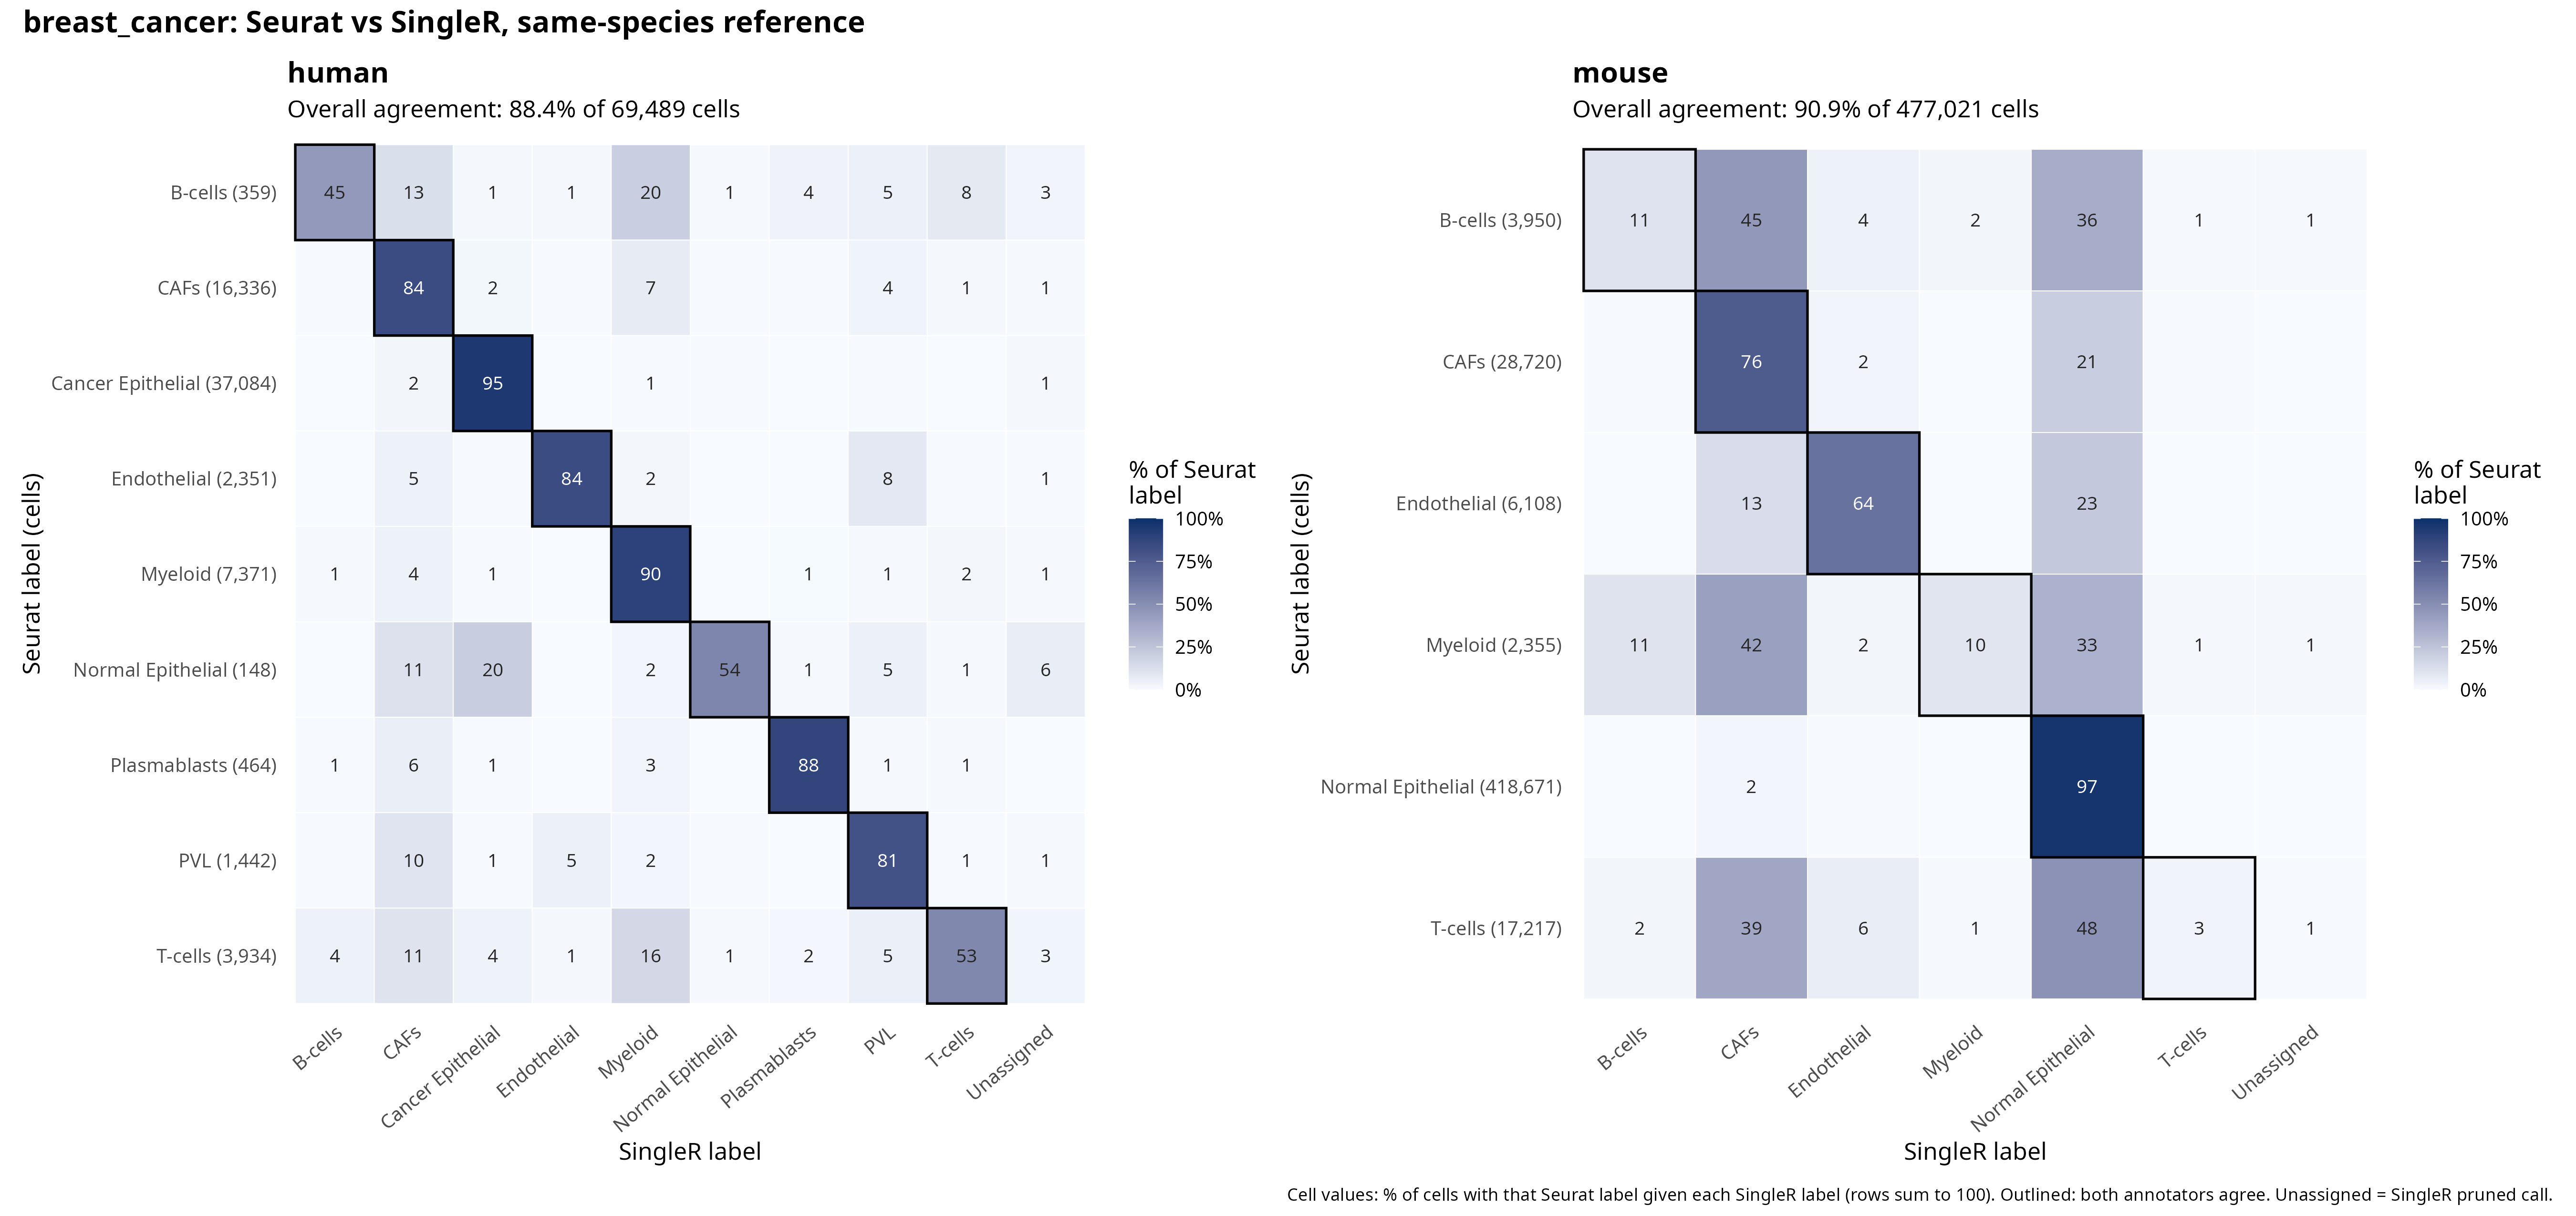

Source data for this figure (header and first rows):
seurat, singleR, n, frac, species
B-cells, B-cells, 161, 0.4485, human
B-cells, CAFs, 45, 0.1253, human
B-cells, Cancer Epithelial, 5, 0.01393, human
B-cells, Endothelial, 5, 0.01393, human
B-cells, Myeloid, 72, 0.2006, human
B-cells, Normal Epithelial, 3, 0.008357, human
B-cells, PVL, 17, 0.04735, human
B-cells, Plasmablasts, 13, 0.03621, human
B-cells, T-cells, 29, 0.08078, human
B-cells, Unassigned, 9, 0.02507, human
CAFs, B-cells, 36, 0.002204, human
CAFs, CAFs, 13755, 0.842, human
CAFs, Cancer Epithelial, 320, 0.01959, human
CAFs, Endothelial, 51, 0.003122, human
CAFs, Myeloid, 1144, 0.07003, human
CAFs, Normal Epithelial, 51, 0.003122, human
CAFs, PVL, 578, 0.03538, human
CAFs, Plasmablasts, 63, 0.003857, human
CAFs, T-cells, 210, 0.01286, human
CAFs, Unassigned, 128, 0.007835, human
Cancer Epithelial, B-cells, 20, 5.393161471254449e-4, human
Cancer Epithelial, CAFs, 872, 0.02351, human
Cancer Epithelial, Cancer Epithelial, 35166, 0.9483, human
Cancer Epithelial, Endothelial, 17, 4.584187250566282e-4, human
Cancer Epithelial, Myeloid, 240, 0.006472, human
Cancer Epithelial, Normal Epithelial, 147, 0.003964, human
Cancer Epithelial, PVL, 121, 0.003263, human
Cancer Epithelial, Plasmablasts, 15, 4.0448711034408373e-4, human
Cancer Epithelial, T-cells, 39, 0.001052, human
Cancer Epithelial, Unassigned, 447, 0.01205, human
Endothelial, B-cells, 5, 0.002127, human
Endothelial, CAFs, 107, 0.04551, human
Endothelial, Cancer Epithelial, 8, 0.003403, human
Endothelial, Endothelial, 1971, 0.8384, human
Endothelial, Myeloid, 42, 0.01786, human
Endothelial, Normal Epithelial, 3, 0.001276, human
Endothelial, PVL, 195, 0.08294, human
Endothelial, Plasmablasts, 2, 8.507018290089324e-4, human
Endothelial, T-cells, 6, 0.002552, human
Endothelial, Unassigned, 12, 0.005104, human
Myeloid, B-cells, 78, 0.01058, human
Myeloid, CAFs, 317, 0.04301, human
Myeloid, Cancer Epithelial, 40, 0.005427, human
Myeloid, Endothelial, 14, 0.001899, human
Myeloid, Myeloid, 6606, 0.8962, human
Myeloid, Normal Epithelial, 7, 9.49667616334283e-4, human
Myeloid, PVL, 54, 0.007326, human
Myeloid, Plasmablasts, 48, 0.006512, human
Myeloid, T-cells, 137, 0.01859, human
Myeloid, Unassigned, 70, 0.009497, human
Normal Epithelial, CAFs, 17, 0.1149, human
Normal Epithelial, Cancer Epithelial, 30, 0.2027, human
Normal Epithelial, Myeloid, 3, 0.02027, human
Normal Epithelial, Normal Epithelial, 80, 0.5405, human
Normal Epithelial, PVL, 7, 0.0473, human
Normal Epithelial, Plasmablasts, 1, 0.006757, human
Normal Epithelial, T-cells, 1, 0.006757, human
Normal Epithelial, Unassigned, 9, 0.06081, human
PVL, B-cells, 5, 0.003467, human
PVL, CAFs, 143, 0.09917, human
... 68 more rows
